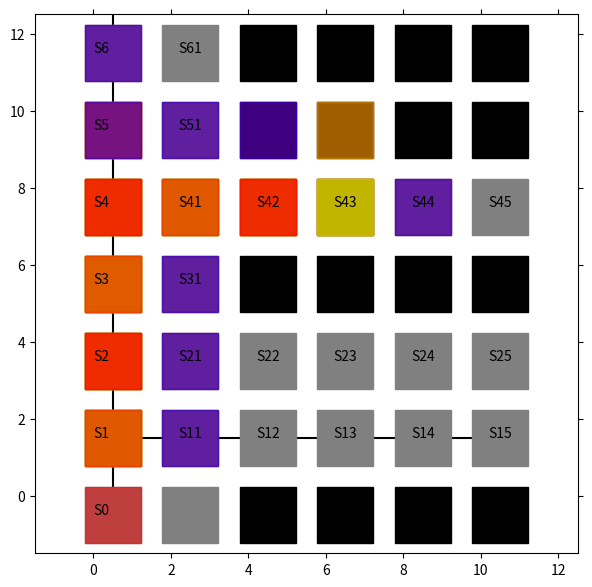

Reproduce this figure in Python.
import matplotlib.pyplot as plt
from matplotlib import animation
import numpy as np

# エージェントの移動の様子を可視化します
# 参考URL http://louistiao.me/posts/notebooks/embedding-matplotlib-animations-in-jupyter-notebooks/

# animation_Edit.py の整理ver.

class Anim():
    
    def __init__(self, STATE_HISTORY):

        self.state_history = STATE_HISTORY
        self.fig = plt.figure(figsize=(7, 7))
        self.ax = plt.gca()
        self.ims = []

    def view_plot_text(self):
        # 状態を示す文字S0～S8を描く
        plt.text(0.2, -0.5, 'S0', size=10, ha='center')
        plt.text(0.2, 1.5, 'S1', size=10, ha='center')
        plt.text(0.2, 3.5, 'S2', size=10, ha='center')
        plt.text(0.2, 5.5, 'S3', size=10, ha='center')
        plt.text(0.2, 7.5, 'S4', size=10, ha='center')
        plt.text(0.2, 9.5, 'S5', size=10, ha='center')
        plt.text(0.2, 11.5, 'S6', size=10, ha='center')
        
        plt.plot([0.5, 0.5], [0.0, 14.5], color="black")
        plt.plot([0.0, 10.5], [1.5, 1.5], color="black")
        # plt.plot([0.0, 10.5], [3.5, 3.5], color="black")
        # plt.plot([0.0, 10.5], [7.5, 7.5], color="black")
        
        plt.plot([0.5], [-0.5], marker="s", color='grey', markersize=40)
        plt.plot([0.5], [1.5], marker="s", color='grey', markersize=40)
        plt.plot([0.5], [3.5], marker="s", color='grey', markersize=40)
        plt.plot([0.5], [5.5], marker="s", color='grey', markersize=40)
        plt.plot([0.5], [7.5], marker="s", color='grey', markersize=40)
        plt.plot([0.5], [9.5], marker="s", color='grey', markersize=40)
        plt.plot([0.5], [11.5], marker="s", color='grey', markersize=40)

        plt.text(2.5, 1.5, 'S11', size=10, ha='center')
        plt.text(4.5, 1.5, 'S12', size=10, ha='center')
        plt.text(6.5, 1.5, 'S13', size=10, ha='center')
        plt.text(8.5, 1.5, 'S14', size=10, ha='center')
        plt.text(10.5, 1.5, 'S15', size=10, ha='center')
        
        plt.text(2.5, 3.5, 'S21', size=10, ha='center')
        plt.text(4.5, 3.5, 'S22', size=10, ha='center')
        plt.text(6.5, 3.5, 'S23', size=10, ha='center')
        plt.text(8.5, 3.5, 'S24', size=10, ha='center')
        plt.text(10.5, 3.5, 'S25', size=10, ha='center')

        plt.text(2.5, 5.5, 'S31', size=10, ha='center')

        plt.text(2.5, 7.5, 'S41', size=10, ha='center')
        plt.text(4.5, 7.5, 'S42', size=10, ha='center')
        plt.text(6.5, 7.5, 'S43', size=10, ha='center')
        plt.text(8.5, 7.5, 'S44', size=10, ha='center')
        plt.text(10.5, 7.5, 'S45', size=10, ha='center')

        plt.text(2.5, 9.5, 'S51', size=10, ha='center')

        plt.text(2.5, 11.5, 'S61', size=10, ha='center')

        # plt.text(2.5, 13.5, 'S71', size=10, ha='center')

        plt.plot([2.5], [11.5], marker="s", color='grey', markersize=40)
        plt.plot([4.5], [11.5], marker="s", color='black', markersize=40)
        plt.plot([6.5], [11.5], marker="s", color='black', markersize=40)
        plt.plot([8.5], [11.5], marker="s", color='black', markersize=40)
        plt.plot([10.5], [11.5], marker="s", color='black', markersize=40)
        
        plt.plot([2.5], [9.5], marker="s", color='grey', markersize=40)
        plt.plot([4.5], [9.5], marker="s", color='black', markersize=40)
        plt.plot([6.5], [9.5], marker="s", color='black', markersize=40)
        plt.plot([8.5], [9.5], marker="s", color='black', markersize=40)
        plt.plot([10.5], [9.5], marker="s", color='black', markersize=40)

        plt.plot([2.5], [7.5], marker="s", color='grey', markersize=40)
        plt.plot([4.5], [7.5], marker="s", color='grey', markersize=40)
        plt.plot([6.5], [7.5], marker="s", color='grey', markersize=40)
        plt.plot([8.5], [7.5], marker="s", color='grey', markersize=40)
        plt.plot([10.5], [7.5], marker="s", color='grey', markersize=40)

        plt.plot([2.5], [5.5], marker="s", color='grey', markersize=40)
        plt.plot([4.5], [5.5], marker="s", color='black', markersize=40)
        plt.plot([6.5], [5.5], marker="s", color='black', markersize=40)
        plt.plot([8.5], [5.5], marker="s", color='black', markersize=40)
        plt.plot([10.5], [5.5], marker="s", color='black', markersize=40)

        plt.plot([2.5], [3.5], marker="s", color='grey', markersize=40)
        plt.plot([4.5], [3.5], marker="s", color='grey', markersize=40)
        plt.plot([6.5], [3.5], marker="s", color='grey', markersize=40)
        plt.plot([8.5], [3.5], marker="s", color='grey', markersize=40)
        plt.plot([10.5], [3.5], marker="s", color='grey', markersize=40)

        plt.plot([2.5], [1.5], marker="s", color='grey', markersize=40)
        plt.plot([4.5], [1.5], marker="s", color='grey', markersize=40)
        plt.plot([6.5], [1.5], marker="s", color='grey', markersize=40)
        plt.plot([8.5], [1.5], marker="s", color='grey', markersize=40)
        plt.plot([10.5], [1.5], marker="s", color='grey', markersize=40)

        plt.plot([2.5], [-0.5], marker="s", color='grey', markersize=40)
        plt.plot([4.5], [-0.5], marker="s", color='black', markersize=40)
        plt.plot([6.5], [-0.5], marker="s", color='black', markersize=40)
        plt.plot([8.5], [-0.5], marker="s", color='black', markersize=40)
        plt.plot([10.5], [-0.5], marker="s", color='black', markersize=40)

        # 描画範囲の設定と目盛りを消す設定
        
        self.ax.set_xlim(-1.5, 12.5)
        self.ax.set_ylim(-1.5, 12.5)
        plt.tick_params(axis='both', which='both', bottom='off', top='off',
                        labelbottom='off', right='off', left='off', labelleft='off')
        
        
    
    def move_history(self):
        line, = plt.plot([], [])
        self.ims.append([line])

        for t in range(len(self.state_history)): # フレームごとの描画内容
            
            state = self.state_history[t]  # 現在の場所を描く
            
            try:
                next_state = self.state_history[t+1]
            except:
                pass

            try:
                prev_state = self.state_history[t-1]
            except:
                pass

            try:
                prev2 = self.state_history[t-2]
            except:
                pass
            

            if state[1] != 0:
                y = 13-(state[0] + state[0] + 1.5)
                x = state[1] + state[1] + 0.5
            else:
                x = 0.5
                y = 13-(state[0] + state[0] + 1.5)

            

            
            try:
                if state == prev_state:
                    
                    if state[0] < next_state[0] or state[1] > next_state[1]:
                        line, = plt.plot(x, y, marker="s", color='b', markersize=40, alpha = 0.5)
                    else:
                        # if prev_state[0] > prev2[0] or prev_state[1] < prev2[1]:
                            # line, = plt.plot(x, y, marker="s", color='b', markersize=40, alpha = 0.5)
                        # else:
                        if state[0] == prev_state[0] == prev2[0] or state[0] == prev_state[0] == next_state[0]:
                            line, = plt.plot(x, y, marker="s", color='y', markersize=40, alpha = 0.5)
                        else:
                            line, = plt.plot(x, y, marker="s", color='b', markersize=40, alpha = 0.5)
                else:
                    line, = plt.plot(x, y, marker="s", color='r', markersize=40, alpha = 0.5)
            except:
                print("エラー(初回)")
                line, = plt.plot(x, y, marker="s", color='r', markersize=40, alpha = 0.5)
            self.ims.append([line])
            if t == 0:
                self.ims.append([line])



    def view_anim(self): #　初期化関数とフレームごとの描画関数を用いて動画を作成する
        self.anim = animation.ArtistAnimation(self.fig, self.ims, interval=250, repeat = False)
        # self.anim = animation.ArtistAnimation(self.fig, self.ims, interval=250, repeat = True)
        plt.show()
        return True


if __name__ == "__main__":

    
    # WEIGHT CROSS
    STATE_HISTORY = [[6, 0], [5, 0], [5, 0], [5, 0], [4, 0], [4, 0], [4, 0], [3, 0], [3, 0], [3, 0], [2, 0], [2, 0], [2, 0], [1, 0], [1, 0], [1, 0], [0, 0], [0, 0], [1, 0], [1, 0], [2, 0], [2, 0], [3, 0], [4, 0], [5, 0], [5, 0], [4, 0], [4, 0], [3, 0]]

    # w = match
    STATE_HISTORY = [[6, 0], [5, 0], [5, 0], [5, 0], [4, 0], [4, 0], [4, 0], [3, 0], [3, 0], [3, 0], [2, 0], [2, 0], [2, 0], [1, 0], [1, 0], [1, 0], [0, 0], [0, 0], [1, 0], [2, 0], [3, 0], [4, 0], [5, 0], [5, 0], [4, 0], [3, 0], [2, 0], [2, 0], [3, 0], [4, 0], [4, 0], [3, 0], [2, 0], [1, 0], [1, 0], [2, 0], [3, 0]]
    STATE_HISTORY = [[6, 0], [5, 0], [5, 0], [5, 0], [4, 0], [4, 0], [4, 0], [3, 0], [3, 0], [3, 0], [2, 0], [2, 0], [2, 0], [1, 0], [1, 0], [1, 0], [0, 0], [0, 0], [1, 0], [2, 0], [2, 0], [3, 0], [4, 0], [5, 0], [5, 0], [4, 0], [3, 0], [2, 0], [1, 0], [1, 0], [2, 0], [3, 0], [4, 0], [4, 0], [3, 0]]
    STATE_HISTORY = [[6, 0], [5, 0], [5, 0], [5, 0], [4, 0], [4, 0], [4, 0], [3, 0], [3, 0], [3, 0], [2, 0], [2, 0], [2, 0], [1, 0], [1, 0], [1, 0], [0, 0], [0, 0], [1, 0], [2, 0], [3, 0], [4, 0], [5, 0], [5, 0], [4, 0], [4, 0], [3, 0], [2, 0], [1, 0], [1, 0], [2, 0], [2, 0], [3, 0]]

    # w = cost
    STATE_HISTORY = [[6, 0], [5, 0], [5, 0], [5, 0], [4, 0], [4, 0], [4, 0], [3, 0], [3, 0], [3, 0], [2, 0], [2, 0], [2, 0], [1, 0], [1, 0], [1, 0], [0, 0], [0, 0], [1, 0], [1, 0], [2, 0], [2, 0], [3, 0], [3, 0], [4, 0], [4, 0], [5, 0]]
    STATE_HISTORY = [[6, 0], [5, 0], [5, 0], [5, 0], [4, 0], [4, 0], [4, 0], [3, 0], [3, 0], [3, 0], [2, 0], [2, 0], [2, 0], [1, 0], [1, 0], [1, 0], [0, 0], [0, 0], [1, 0], [2, 0], [2, 0], [1, 0], [1, 0], [2, 0], [3, 0], [3, 0], [4, 0], [4, 0], [5, 0]]
    STATE_HISTORY = [[6, 0], [5, 0], [5, 0], [5, 0], [4, 0], [4, 0], [4, 0], [3, 0], [3, 0], [3, 0], [2, 0], [2, 0], [2, 0], [1, 0], [1, 0], [1, 0], [0, 0], [0, 0], [1, 0], [1, 0], [2, 0], [2, 0], [3, 0], [4, 0], [4, 0], [5, 0], [5, 0], [4, 0], [3, 0]]

    # WEIGHT CROSS
    STATE_HISTORY = [[6, 0], [5, 0], [5, 0], [5, 0], [4, 0], [4, 0], [4, 0], [3, 0], [3, 0], [3, 0], [2, 0], [2, 0], [2, 0], [1, 0], [1, 0], [1, 0], [0, 0], [0, 0], [1, 0], [2, 0], [2, 0], [1, 0], [1, 0], [2, 0], [3, 0], [4, 0], [4, 0], [3, 0], [3, 0], [4, 0], [5, 0]]

    STATE_HISTORY = [[6, 0], [5, 0], [5, 0], [5, 0], [4, 0], [4, 0], [4, 0], [3, 0], [3, 0], [3, 0], [2, 0], [2, 0], [2, 0], [1, 0], [1, 0], [1, 0], [0, 0], [0, 0], [1, 0], [2, 0], [2, 0], [1, 0], [1, 0], [2, 0], [3, 0], [4, 0], [4, 0], [5, 0], [5, 0], [4, 0], [3, 0]]
    STATE_HISTORY = [[6, 0], [5, 0], [5, 0], [5, 0], [4, 0], [4, 0], [4, 0], [3, 0], [3, 0], [3, 0], [2, 0], [2, 0], [3, 0], [4, 0], [4, 0], [5, 0], [5, 0], [4, 0], [3, 0]]

    # Observation
    STATE_HISTORY = [[6, 0], [5, 0], [5, 0], [5, 0], [4, 0], [4, 0], [4, 0], [3, 0], [3, 0], [3, 0], [2, 0], [2, 0], [2, 0], [1, 0], [1, 0], [1, 0], [0, 0], [0, 0], [1, 0], [2, 0], [3, 0], [3, 0], [4, 0], [4, 0], [5, 0], [5, 0], [4, 0], [3, 0], [2, 0], [2, 0], [1, 0]]
    STATE_HISTORY = [[6, 0], [5, 0], [5, 0], [5, 0], [4, 0], [4, 0], [4, 0], [3, 0], [3, 0], [3, 0], [2, 0], [2, 0], [2, 0], [1, 0], [1, 0], [1, 0], [0, 0], [0, 0], [1, 0], [2, 0], [2, 0], [3, 0], [3, 0], [4, 0], [4, 0], [5, 0], [5, 0], [4, 0], [3, 0], [2, 0], [1, 0]]



    STATE_HISTORY = [[6, 0], [5, 0], [5, 0], [5, 0], [4, 0], [4, 0], [4, 0], [3, 0], [3, 0], [3, 0], [2, 0], [2, 0], [2, 0], [1, 0], [1, 0], [1, 0], [0, 0], [0, 0], [1, 0], [2, 0], [2, 0], [2, 0], [2, 0], [2, 1], [2, 1], [2, 0], [1, 0], [1, 0], [2, 0], [3, 0], [4, 0], [4, 0], [4, 0], [4, 0], [4, 1], [4, 1], [4, 0], [5, 0], [5, 0], [5, 0], [5, 0], [5, 1], [5, 1], [5, 0], [4, 0], [3, 0]]
    STATE_HISTORY = [[6, 0], [5, 0], [5, 0], [5, 0], [4, 0], [4, 0], [4, 0], [3, 0], [3, 0], [3, 0], [2, 0], [2, 0], [2, 0], [1, 0], [1, 0], [1, 0], [0, 0], [0, 0], [1, 0], [2, 0], [2, 0], [2, 0], [2, 0], [2, 1], [2, 1], [2, 0], [1, 0], [1, 0], [1, 0], [1, 0], [1, 1], [1, 1], [1, 0], [2, 0], [3, 0], [4, 0], [4, 0], [4, 0], [4, 0], [4, 1], [4, 1], [4, 0], [5, 0], [5, 0], [5, 0], [5, 0], [5, 1], [5, 1], [5, 0], [4, 0], [3, 0]]

    STATE_HISTORY = [[6, 0], [5, 0], [5, 0], [5, 0], [4, 0], [4, 0], [4, 0], [3, 0], [3, 0], [3, 0], [2, 0], [2, 0], [2, 0], [1, 0], [1, 0], [1, 0], [0, 0], [0, 0], [1, 0], [2, 0], [2, 0], [2, 1], [2, 1], [2, 0], [1, 0], [1, 0], [1, 0], [1, 0], [1, 1], [1, 1], [1, 0], [2, 0], [3, 0], [4, 0], [4, 0], [4, 1], [4, 1], [4, 0], [5, 0], [5, 0], [5, 1], [5, 1], [5, 0], [4, 0], [3, 0]]
    # STATE_HISTORY = [[6, 0], [5, 0], [5, 0], [5, 0], [4, 0], [4, 0], [4, 0], [3, 0], [3, 0], [3, 0], [2, 0], [2, 0], [2, 0], [1, 0], [1, 0], [1, 0], [0, 0], [0, 0], [1, 0], [2, 0], [2, 0], [2, 0], [2, 0], [2, 1], [2, 1], [2, 0], [1, 0], [1, 0], [1, 0], [1, 0], [1, 1], [1, 1], [1, 0], [2, 0], [3, 0], [4, 0], [4, 0], [4, 0], [4, 0], [4, 1], [4, 1], [4, 0], [5, 0], [5, 0], [5, 0], [5, 0], [5, 1], [5, 1], [5, 0], [4, 0], [3, 0]]
    
    # 沼にハマる
    STATE_HISTORY = [[6, 0], [5, 0], [5, 0], [5, 0], [4, 0], [4, 0], [4, 0], [3, 0], [3, 0], [3, 0], [2, 0], [2, 0], [2, 0], [1, 0], [1, 0], [1, 0], [0, 0], [0, 0], [1, 0], [2, 0], [2, 0], [2, 1], [2, 1], [2, 1], [2, 2], [2, 2], [2, 2], [2, 3], [2, 3], [2, 3], [2, 4], [2, 4], [2, 3], [1, 3], [0, 3], [1, 3], [2, 3], [1, 3], [0, 3], [1, 3], [2, 3], [1, 3], [0, 3], [1, 3], [2, 3], [1, 3], [0, 3], [1, 3], [2, 3], [1, 3], [0, 3], [1, 3], [2, 3], [1, 3], [0, 3], [1, 3], [2, 3], [1, 3], [0, 3], [1, 3], [2, 3], [1, 3]]

    STATE_HISTORY = [[6, 0], [5, 0], [5, 0], [5, 0], [4, 0], [4, 0], [4, 0], [3, 0], [3, 0], [3, 0], [2, 0], [2, 0], [2, 0], [1, 0], [1, 0], [1, 0], [0, 0], [0, 0], [1, 0], [2, 0], [2, 0], [2, 1], [2, 1], [2, 1], [2, 2], [2, 2], [2, 2], [2, 3], [2, 3], [2, 3], [2, 4], [2, 4], [2, 3], [2, 2], [2, 1], [2, 0], [1, 0], [1, 0], [1, 0], [1, 0], [1, 1], [1, 1], [1, 1], [1, 2], [1, 2], [1, 1], [1, 0], [2, 0], [3, 0], [4, 0], [4, 0], [4, 1], [4, 1], [4, 1], [4, 2], [4, 2], [4, 2], [4, 3], [4, 3], [4, 2], [4, 1], [4, 0], [5, 0], [5, 0], [5, 1], [5, 1], [5, 0], [4, 0], [3, 0], [3, 0], [3, 0], [3, 0], [3, 1], [3, 1], [3, 0]]
    STATE_HISTORY = [[6, 0], [5, 0], [5, 0], [5, 0], [4, 0], [4, 0], [4, 0], [3, 0], [3, 0], [3, 0], [2, 0], [2, 0], [2, 0], [1, 0], [1, 0], [1, 0], [0, 0], [0, 0], [1, 0], [2, 0], [2, 0], [2, 1], [2, 1], [2, 0], [1, 0], [1, 0], [1, 0], [1, 0], [1, 1], [1, 1], [1, 0], [2, 0], [3, 0], [4, 0], [4, 0], [4, 1], [4, 1], [4, 0], [5, 0], [5, 0], [5, 1], [5, 1], [5, 0], [4, 0], [3, 0], [3, 0], [3, 0], [3, 0], [3, 1], [3, 1], [3, 0]]
    STATE_HISTORY = [[6, 0], [5, 0], [5, 0], [5, 0], [4, 0], [4, 0], [4, 0], [3, 0], [3, 0], [3, 0], [2, 0], [2, 0], [2, 0], [1, 0], [1, 0], [1, 0], [0, 0], [0, 0], [1, 0], [2, 0], [2, 0], [2, 1], [2, 1], [2, 0], [1, 0], [1, 0], [1, 0], [1, 0], [1, 1], [1, 1], [1, 1], [1, 2], [1, 2], [1, 1], [1, 0], [2, 0], [3, 0], [4, 0], [4, 0], [4, 1], [4, 1], [4, 0], [5, 0], [5, 0], [5, 1], [5, 1], [5, 0], [4, 0], [3, 0], [3, 0], [3, 0], [3, 0], [3, 1], [3, 1], [3, 0]]
    STATE_HISTORY = [[6, 0], [5, 0], [5, 0], [5, 0], [4, 0], [4, 0], [4, 0], [3, 0], [3, 0], [3, 0], [2, 0], [2, 0], [2, 0], [1, 0], [1, 0], [1, 0], [0, 0], [0, 0], [1, 0], [2, 0], [2, 0], [2, 1], [2, 1], [2, 0], [1, 0], [1, 0], [1, 0], [1, 0], [1, 1], [1, 1], [1, 1], [1, 2], [1, 2], [1, 1], [1, 0], [2, 0], [3, 0], [4, 0], [4, 0], [4, 1], [4, 1], [4, 0], [5, 0], [5, 0], [5, 1], [5, 1], [5, 0], [4, 0], [3, 0], [3, 0], [3, 0], [3, 0], [3, 1], [3, 1], [3, 0]]

    STATE_HISTORY = [[6, 0], [5, 0], [5, 0], [5, 0], [4, 0], [4, 0], [4, 0], [3, 0], [3, 0], [3, 0], [2, 0], [2, 0], [2, 0], [1, 0], [1, 0], [1, 0], [0, 0], [0, 0], [1, 0], [2, 0], [2, 0], [2, 1], [2, 1], [2, 0], [1, 0], [1, 0], [1, 0], [1, 0], [1, 1], [1, 1], [1, 0], [2, 0], [3, 0], [4, 0], [4, 0], [4, 1], [4, 1], [4, 0], [5, 0], [5, 0], [5, 1], [5, 1], [5, 0], [4, 0], [3, 0], [3, 0], [3, 0], [3, 0], [3, 1], [3, 1], [3, 0]]
    STATE_HISTORY = [[6, 0], [5, 0], [5, 0], [5, 0], [4, 0], [4, 0], [4, 0], [3, 0], [3, 0], [3, 0], [2, 0], [2, 0], [2, 0], [1, 0], [1, 0], [1, 0], [0, 0], [0, 0], [1, 0], [2, 0], [2, 0], [2, 1], [2, 1], [2, 0], [1, 0], [1, 0], [1, 0], [1, 0], [1, 1], [1, 1], [1, 0], [2, 0], [3, 0], [4, 0], [4, 0], [4, 1], [4, 1], [4, 0], [5, 0], [5, 0], [5, 1], [5, 1], [5, 0], [4, 0], [3, 0], [3, 0], [3, 0], [3, 0], [3, 1], [3, 1], [3, 0]]
    STATE_HISTORY = [[6, 0], [5, 0], [5, 0], [5, 0], [4, 0], [4, 0], [4, 0], [3, 0], [3, 0], [3, 0], [2, 0], [2, 0], [2, 0], [1, 0], [1, 0], [1, 0], [0, 0], [0, 0], [1, 0], [2, 0], [2, 0], [2, 0], [2, 0], [2, 1], [2, 1], [2, 0], [1, 0], [1, 0], [1, 0], [1, 0], [1, 1], [1, 1], [1, 0], [2, 0], [3, 0], [4, 0], [4, 0], [4, 0], [4, 0], [4, 1], [4, 1], [4, 0], [5, 0], [5, 0], [5, 0], [5, 0], [5, 1], [5, 1], [5, 0], [4, 0], [3, 0], [3, 0], [3, 0], [3, 0], [3, 1], [3, 1], [3, 0]]
    STATE_HISTORY = [[6, 0], [5, 0], [5, 0], [5, 0], [4, 0], [4, 0], [4, 0], [3, 0], [3, 0], [3, 0], [2, 0], [2, 0], [2, 0], [1, 0], [1, 0], [1, 0], [0, 0], [0, 0], [1, 0], [2, 0], [2, 0], [2, 1], [2, 1], [2, 1], [2, 2], [2, 2], [2, 2], [2, 3], [2, 3], [2, 3], [2, 4], [2, 4], [2, 3], [2, 2], [2, 1], [2, 0], [1, 0], [1, 0], [1, 0], [1, 0], [1, 1], [1, 1], [1, 0], [2, 0], [3, 0], [4, 0], [4, 0], [4, 1], [4, 1], [4, 0], [5, 0], [5, 0], [5, 1], [5, 1], [5, 0], [4, 0], [3, 0], [3, 0], [3, 0], [3, 0], [3, 1], [3, 1], [3, 0]]
    STATE_HISTORY = [[6, 0], [5, 0], [5, 0], [5, 0], [4, 0], [4, 0], [4, 0], [3, 0], [3, 0], [3, 0], [2, 0], [2, 0], [2, 0], [1, 0], [1, 0], [1, 0], [0, 0], [0, 0], [1, 0], [2, 0], [2, 0], [2, 1], [2, 1], [2, 1], [2, 2], [2, 2], [2, 2], [2, 3], [2, 3], [2, 2], [2, 1], [2, 1], [2, 0], [3, 0], [4, 0], [5, 0], [5, 0], [5, 1], [5, 1], [5, 0], [4, 0], [4, 0], [4, 0], [4, 0], [4, 1], [4, 1], [4, 0], [3, 0], [3, 0], [3, 0], [3, 0], [3, 1], [3, 1], [3, 0]]

    # 0816
    STATE_HISTORY = [[6, 0], [5, 0], [5, 0], [5, 0], [4, 0], [4, 0], [4, 0], [3, 0], [3, 0], [3, 0], [2, 0], [2, 0], [2, 0], [1, 0], [1, 0], [1, 0], [0, 0], [0, 0], [1, 0], [2, 0], [2, 0], [2, 0], [2, 0], [2, 1], [2, 1], [2, 1], [2, 2], [2, 2], [2, 2], [2, 3], [2, 3], [2, 2], [2, 2], [2, 1], [2, 1], [2, 0], [2, 0], [3, 0], [4, 0], [5, 0], [5, 0], [5, 0], [5, 0], [5, 1], [5, 1], [5, 0], [4, 0], [4, 0], [4, 0], [4, 0], [4, 1], [4, 1]]

    STATE_HISTORY = [[6, 0], [5, 0], [5, 0], [5, 0], [4, 0], [4, 0], [4, 0], [3, 0], [3, 0], [3, 0], [2, 0], [2, 0], [2, 0], [1, 0], [1, 0], [1, 0], [0, 0], [0, 0], [1, 0], [2, 0], [2, 0], [2, 1], [2, 1], [2, 1], [2, 2], [2, 2], [2, 2], [2, 3], [2, 3], [2, 2], [2, 2], [2, 1], [2, 1], [2, 0], [1, 0], [1, 0], [1, 1], [1, 1], [1, 0], [2, 0], [3, 0], [4, 0], [4, 0], [4, 1], [4, 1], [4, 0], [5, 0], [5, 0], [5, 1], [5, 1], [5, 0], [4, 0], [3, 0], [3, 0], [3, 1], [3, 1]]

    STATE_HISTORY = [[6, 0], [5, 0], [5, 0], [5, 0], [4, 0], [4, 0], [4, 0], [3, 0], [3, 0], [3, 0], [2, 0], [2, 0], [2, 0], [1, 0], [1, 0], [1, 0], [0, 0], [0, 0], [1, 0], [2, 0], [2, 0], [2, 1], [2, 1], [2, 1], [2, 2], [2, 2], [2, 2], [2, 3], [2, 3], [2, 2], [2, 2], [2, 1], [2, 1], [2, 0], [1, 0], [1, 0], [1, 1], [1, 1], [1, 0], [2, 0], [3, 0], [4, 0], [4, 0], [4, 1], [4, 1], [4, 1], [4, 2], [4, 2], [4, 1], [4, 1], [4, 0], [5, 0], [5, 0], [5, 1], [5, 1], [5, 0], [4, 0], [3, 0], [3, 0], [3, 1], [3, 1], [3, 1], [3, 2], [3, 2], [3, 2], [3, 3], [3, 3], [3, 2]]

    # 分岐無し
    STATE_HISTORY = [[6, 0], [5, 0], [5, 0], [5, 0], [4, 0], [4, 0], [4, 0], [3, 0], [3, 0], [3, 0], [2, 0], [2, 0], [2, 0], [1, 0], [1, 0], [1, 0], [0, 0], [0, 0], [1, 0], [2, 0], [2, 0], [1, 0], [1, 0], [2, 0], [3, 0], [4, 0], [4, 0], [5, 0], [5, 0], [4, 0], [3, 0]]
    # 分岐アリ
    STATE_HISTORY = [[6, 0], [5, 0], [5, 0], [5, 0], [4, 0], [4, 0], [4, 0], [3, 0], [3, 0], [3, 0], [2, 0], [2, 0], [2, 0], [1, 0], [1, 0], [1, 0], [0, 0], [0, 0], [1, 0], [2, 0], [2, 0], [2, 1], [2, 1], [2, 1], [2, 2], [2, 2], [2, 2], [2, 3], [2, 3], [2, 2], [2, 1], [2, 0], [1, 0], [1, 0], [1, 0], [1, 0], [1, 1], [1, 1], [1, 0], [2, 0], [3, 0], [4, 0], [4, 0], [4, 1], [4, 1], [4, 0], [5, 0], [5, 0], [5, 1], [5, 1], [5, 0], [4, 0], [3, 0], [3, 0], [3, 0], [3, 0], [3, 1], [3, 1], [3, 0]]

    # Edit
    STATE_HISTORY = [[6, 0], [5, 0], [5, 0], [5, 0], [4, 0], [4, 0], [4, 0], [3, 0], [3, 0], [3, 0], [2, 0], [2, 0], [2, 0], [1, 0], [1, 0], [1, 0], [0, 0], [0, 0], [1, 0], [2, 0], [2, 0], [2, 1], [2, 1], [2, 1], [2, 2], [2, 2], [2, 2], [2, 3], [2, 3], [2, 2], [2, 2], [2, 1], [2, 1], [2, 0], [1, 0], [1, 0], [1, 1], [1, 1], [1, 0], [2, 0], [3, 0], [4, 0], [4, 0], [4, 1], [4, 1], [4, 1], [4, 2], [4, 2], [4, 1], [4, 1], [4, 0], [5, 0], [5, 0], [5, 1], [5, 1], [5, 0], [4, 0], [3, 0], [3, 0], [3, 1], [3, 1], [3, 1], [3, 2], [3, 2], [3, 2], [3, 3], [3, 3]]
    STATE_HISTORY = [[6, 0], [5, 0], [5, 0], [5, 0], [4, 0], [4, 0], [4, 0], [3, 0], [3, 0], [3, 0], [2, 0], [2, 0], [2, 0], [1, 0], [1, 0], [1, 0], [0, 0], [0, 0], [1, 0], [2, 0], [2, 0], [2, 1], [2, 1], [2, 1], [2, 2], [2, 2], [2, 2], [2, 3], [2, 3], [2, 2], [2, 2], [2, 1], [2, 1], [2, 0], [1, 0], [1, 0], [1, 1], [1, 1], [1, 0], [2, 0], [3, 0], [4, 0], [4, 0], [4, 1], [4, 1], [4, 1], [4, 2], [4, 2], [4, 1], [4, 1], [4, 0], [5, 0], [5, 0], [5, 1], [5, 1], [5, 0], [4, 0], [3, 0], [3, 0], [3, 1], [3, 1], [3, 1], [3, 2], [3, 2], [3, 2], [3, 3], [3, 3], [3, 2]]

    STATE_HISTORY = [[6, 0], [5, 0], [5, 0], [5, 0], [4, 0], [4, 0], [4, 0], [3, 0], [3, 0], [3, 0], [2, 0], [2, 0], [2, 0], [1, 0], [1, 0], [1, 0], [0, 0], [0, 0], [1, 0], [2, 0], [2, 0], [2, 1], [2, 1], [2, 1], [2, 2], [2, 2], [2, 2], [2, 3], [2, 3], [2, 2], [2, 2], [2, 1], [2, 1], [2, 0], [1, 0], [1, 0], [1, 1], [1, 1], [1, 0], [2, 0], [3, 0], [4, 0], [4, 0], [4, 1], [4, 1], [4, 0], [5, 0], [5, 0], [5, 1], [5, 1], [5, 0], [4, 0], [3, 0], [3, 0], [3, 1], [3, 1], [3, 0]]
    STATE_HISTORY = [[6, 0], [5, 0], [5, 0], [5, 0], [4, 0], [4, 0], [4, 0], [3, 0], [3, 0], [3, 0], [2, 0], [2, 0], [2, 0], [1, 0], [1, 0], [1, 0], [0, 0], [0, 0], [1, 0], [2, 0], [2, 0], [2, 1], [2, 1], [2, 1], [2, 2], [2, 2], [2, 2], [2, 3], [2, 3], [2, 3], [2, 4], [2, 4], [2, 3], [2, 3], [2, 2], [2, 2], [2, 1], [2, 1], [2, 0], [1, 0], [1, 0], [1, 1], [1, 1], [1, 0], [2, 0], [3, 0], [4, 0], [4, 0], [4, 1], [4, 1], [4, 0], [5, 0], [5, 0], [5, 1], [5, 1], [5, 0], [4, 0], [3, 0], [3, 0], [3, 1], [3, 1], [3, 0]]

    STATE_HISTORY = [[6, 0], [5, 0], [5, 0], [5, 0], [4, 0], [4, 0], [4, 0], [3, 0], [3, 0], [3, 0], [2, 0], [2, 0], [2, 0], [1, 0], [1, 0], [1, 0], [0, 0], [0, 0], [1, 0], [2, 0], [2, 0], [2, 0], [2, 0], [2, 1], [2, 1], [2, 1], [2, 2], [2, 2], [2, 2], [2, 3], [2, 3], [2, 3], [2, 4], [2, 4], [2, 3], [2, 3], [2, 2], [2, 2], [2, 1], [2, 1], [2, 0], [2, 0], [1, 0], [1, 0], [1, 0], [1, 0], [1, 0], [1, 1], [1, 1], [1, 0], [1, 0], [2, 0], [3, 0], [4, 0], [4, 0], [4, 0], [4, 0], [4, 1], [4, 1], [4, 0], [4, 0], [5, 0], [5, 0], [5, 0], [5, 0], [5, 1], [5, 1], [5, 0], [4, 0], [3, 0], [3, 0], [3, 0], [3, 0], [3, 0], [3, 1], [3, 1], [3, 0], [4, 0], [5, 0], [5, 0], [5, 0], [5, 0]]


    STATE_HISTORY = [[6, 0], [5, 0], [5, 0], [5, 0], [4, 0], [4, 0], [4, 0], [3, 0], [3, 0], [3, 0], [2, 0], [2, 0], [2, 0], [1, 0], [1, 0], [1, 0], [0, 0], [0, 0], [1, 0], [2, 0], [2, 0], [2, 0], [2, 0], [2, 1], [2, 1], [2, 1], [2, 2], [2, 2], [2, 2], [2, 3], [2, 3], [2, 3], [2, 4], [2, 4], [2, 3], [2, 3], [2, 2], [2, 2], [2, 1], [2, 1], [2, 0], [2, 0], [1, 0], [1, 0], [1, 0], [1, 0], [1, 0], [1, 1], [1, 1], [1, 0], [1, 0], [2, 0], [3, 0], [4, 0], [4, 0], [4, 0], [4, 0], [4, 1], [4, 1], [4, 0], [4, 0], [5, 0], [5, 0], [5, 0], [5, 0], [5, 1], [5, 1], [5, 0], [5, 0], [4, 0], [3, 0], [3, 0], [3, 0], [3, 0], [3, 0], [3, 1], [3, 1], [3, 0]]
    STATE_HISTORY = [[6, 0], [5, 0], [5, 0], [5, 0], [4, 0], [4, 0], [4, 0], [3, 0], [3, 0], [3, 0], [2, 0], [2, 0], [2, 0], [1, 0], [1, 0], [1, 0], [0, 0], [0, 0], [1, 0], [2, 0], [2, 0], [2, 0], [2, 0], [2, 1], [2, 1], [2, 1], [2, 2], [2, 2], [2, 2], [2, 3], [2, 3], [2, 3], [2, 4], [2, 4], [2, 3], [2, 3], [2, 2], [2, 2], [2, 1], [2, 1], [2, 0], [2, 0], [1, 0], [1, 0], [1, 0], [1, 0], [1, 0], [1, 1], [1, 1], [1, 0], [1, 0], [2, 0], [3, 0], [4, 0], [4, 0], [4, 0], [4, 0], [4, 1], [4, 1], [4, 0], [4, 0], [5, 0], [5, 0], [5, 0], [5, 0], [5, 1], [5, 1], [5, 0], [5, 0], [4, 0], [3, 0], [3, 0], [3, 0], [3, 0], [3, 0], [3, 1], [3, 1], [3, 0]]
    STATE_HISTORY = [[6, 0], [5, 0], [5, 0], [5, 0], [4, 0], [4, 0], [4, 0], [3, 0], [3, 0], [3, 0], [2, 0], [2, 0], [2, 0], [1, 0], [1, 0], [1, 0], [0, 0], [0, 0], [1, 0], [2, 0], [2, 0], [2, 0], [2, 0], [2, 1], [2, 1], [2, 1], [2, 2], [2, 2], [2, 2], [2, 3], [2, 3], [2, 3], [2, 4], [2, 4], [2, 3], [2, 3], [2, 2], [2, 2], [2, 1], [2, 1], [2, 0], [2, 0], [1, 0], [1, 0], [1, 0], [1, 0], [1, 0], [1, 1], [1, 1], [1, 0], [1, 0], [2, 0], [3, 0], [4, 0], [4, 0], [4, 0], [4, 0], [4, 1], [4, 1], [4, 0], [4, 0], [5, 0], [5, 0], [5, 0], [5, 0], [5, 1], [5, 1], [5, 0], [5, 0], [4, 0], [3, 0], [3, 0], [3, 0], [3, 0], [3, 0], [3, 1], [3, 1], [3, 0]]
    STATE_HISTORY = [[6, 0], [5, 0], [5, 0], [5, 0], [4, 0], [4, 0], [4, 0], [3, 0], [3, 0], [3, 0], [2, 0], [2, 0], [2, 0], [1, 0], [1, 0], [1, 0], [0, 0], [0, 0], [1, 0], [2, 0], [2, 0], [2, 0], [2, 0], [2, 1], [2, 1], [2, 1], [2, 2], [2, 2], [2, 2], [2, 3], [2, 3], [2, 3], [2, 4], [2, 4], [2, 3], [2, 3], [2, 2], [2, 2], [2, 1], [2, 1], [2, 0], [2, 0], [1, 0], [1, 0], [1, 0], [1, 0], [1, 0], [1, 1], [1, 1], [1, 0], [1, 0], [2, 0], [3, 0], [4, 0], [4, 0], [4, 0], [4, 0], [4, 1], [4, 1], [4, 0], [4, 0], [5, 0], [5, 0], [5, 0], [5, 0], [5, 1], [5, 1], [5, 0], [5, 0], [4, 0], [3, 0], [3, 0], [3, 0], [3, 0], [3, 0], [3, 1], [3, 1], [3, 0]]
    STATE_HISTORY = [[6, 0], [5, 0], [5, 0], [5, 0], [4, 0], [4, 0], [4, 0], [3, 0], [3, 0], [3, 0], [2, 0], [2, 0], [2, 0], [1, 0], [1, 0], [1, 0], [0, 0], [0, 0], [1, 0], [2, 0], [2, 0], [2, 0], [2, 0], [2, 1], [2, 1], [2, 1], [2, 2], [2, 2], [2, 2], [2, 3], [2, 3], [2, 3], [2, 4], [2, 4], [2, 3], [2, 3], [2, 2], [2, 2], [2, 1], [2, 1], [2, 0], [2, 0], [1, 0], [1, 0], [1, 0], [1, 0], [1, 0], [1, 1], [1, 1], [1, 0], [1, 0], [2, 0], [3, 0], [4, 0], [4, 0], [4, 0], [4, 0], [4, 1], [4, 1], [4, 0], [4, 0], [5, 0], [5, 0], [5, 0], [5, 0], [5, 1], [5, 1], [5, 0], [5, 0], [4, 0], [3, 0], [3, 0], [3, 0], [3, 0], [3, 0], [3, 1], [3, 1], [3, 0]]
    STATE_HISTORY = [[6, 0], [5, 0], [5, 0], [5, 0], [4, 0], [4, 0], [4, 0], [3, 0], [3, 0], [3, 0], [2, 0], [2, 0], [2, 0], [1, 0], [1, 0], [1, 0], [0, 0], [0, 0], [1, 0], [2, 0], [2, 0], [2, 0], [2, 0], [2, 1], [2, 1], [2, 1], [2, 2], [2, 2], [2, 2], [2, 3], [2, 3], [2, 3], [2, 4], [2, 4], [2, 3], [2, 3], [2, 2], [2, 2], [2, 1], [2, 1], [2, 0], [2, 0], [1, 0], [1, 0], [1, 0], [1, 0], [1, 0], [1, 1], [1, 1], [1, 0], [1, 0], [2, 0], [3, 0], [4, 0], [4, 0], [4, 0], [4, 0], [4, 1], [4, 1], [4, 0], [4, 0], [5, 0], [5, 0], [5, 0], [5, 0], [5, 1], [5, 1], [5, 0], [5, 0], [4, 0], [3, 0], [3, 0], [3, 0], [3, 0], [3, 0], [3, 1], [3, 1], [3, 0]]

    # add 0818
    STATE_HISTORY = [[6, 0], [5, 0], [5, 0], [5, 0], [4, 0], [4, 0], [4, 0], [3, 0], [3, 0], [3, 0], [2, 0], [2, 0], [2, 0], [1, 0], [1, 0], [1, 0], [0, 0], [0, 0], [1, 0], [2, 0], [2, 0], [2, 0], [2, 0], [2, 1], [2, 1], [2, 1], [2, 2], [2, 2], [2, 2], [2, 3], [2, 3], [2, 3], [2, 4], [2, 4], [2, 3], [2, 2], [2, 2], [2, 1], [2, 1], [2, 0], [2, 0], [1, 0], [1, 0], [1, 0], [1, 0], [1, 0], [1, 1], [1, 1], [1, 0], [1, 0], [2, 0], [3, 0], [4, 0], [4, 0], [4, 0], [4, 0], [4, 1], [4, 1], [4, 0], [4, 0], [5, 0], [5, 0], [5, 0], [5, 0], [5, 1], [5, 1], [5, 0], [5, 0], [4, 0], [3, 0], [3, 0], [3, 0], [3, 0], [3, 0], [3, 1], [3, 1], [3, 0], [3, 0], [2, 0], [2, 1], [2, 2], [2, 3], [2, 3]]
    STATE_HISTORY = [[6, 0], [5, 0], [5, 0], [5, 0], [4, 0], [4, 0], [4, 0], [3, 0], [3, 0], [3, 0], [2, 0], [2, 0], [2, 0], [1, 0], [1, 0], [1, 0], [0, 0], [0, 0], [1, 0], [2, 0], [2, 0], [2, 0], [2, 0], [2, 1], [2, 1], [2, 1], [2, 2], [2, 2], [2, 2], [2, 3], [2, 3], [2, 3], [2, 4], [2, 4], [2, 3], [2, 2], [2, 2], [2, 1], [2, 1], [2, 0], [2, 0], [1, 0], [1, 0], [1, 0], [1, 0], [1, 0], [1, 1], [1, 1], [1, 0], [1, 0], [2, 0], [3, 0], [4, 0], [4, 0], [4, 0], [4, 0], [4, 1], [4, 1], [4, 0], [4, 0], [5, 0], [5, 0], [5, 0], [5, 0], [5, 1], [5, 1], [5, 0], [5, 0], [4, 0], [3, 0], [3, 0], [3, 0], [3, 0], [3, 0], [3, 1], [3, 1], [3, 0], [2, 0], [2, 1], [2, 2], [2, 3], [2, 3]]

    STATE_HISTORY = [[6, 0], [5, 0], [5, 0], [5, 0], [4, 0], [4, 0], [4, 0], [3, 0], [3, 0], [3, 0], [2, 0], [2, 0], [2, 0], [1, 0], [1, 0], [1, 0], [0, 0], [0, 0], [1, 0], [2, 0], [2, 0], [2, 0], [2, 0], [2, 1], [2, 1], [2, 1], [2, 2], [2, 2], [2, 2], [2, 3], [2, 3], [2, 3], [2, 4], [2, 4], [2, 3], [2, 2], [2, 2], [2, 1], [2, 1], [2, 0], [2, 0], [1, 0], [1, 0], [1, 0], [1, 0], [1, 0], [1, 1], [1, 1], [1, 0], [1, 0], [2, 0], [3, 0], [4, 0], [4, 0], [4, 0], [4, 0], [4, 1], [4, 1], [4, 0], [4, 0], [5, 0], [5, 0], [5, 0], [5, 0], [5, 1], [5, 1], [5, 0], [5, 0], [4, 0], [3, 0], [3, 0], [3, 0], [3, 0], [3, 0], [3, 1], [3, 1], [3, 0], [2, 0], [2, 1], [2, 2], [2, 3], [2, 3], [2, 3], [2, 2], [2, 1], [2, 0], [3, 0], [3, 0], [3, 0], [3, 0], [3, 1], [3, 1], [3, 0]]
    STATE_HISTORY = [[6, 0], [5, 0], [5, 0], [5, 0], [4, 0], [4, 0], [4, 0], [3, 0], [3, 0], [3, 0], [2, 0], [2, 0], [2, 0], [1, 0], [1, 0], [1, 0], [0, 0], [0, 0], [1, 0], [2, 0], [2, 0], [2, 0], [2, 0], [2, 1], [2, 1], [2, 1], [2, 2], [2, 2], [2, 2], [2, 3], [2, 3], [2, 3], [2, 4], [2, 4], [2, 3], [2, 2], [2, 2], [2, 1], [2, 1], [2, 0], [2, 0], [1, 0], [1, 0], [1, 0], [1, 0], [1, 0], [1, 1], [1, 1], [1, 0], [1, 0], [2, 0], [3, 0], [4, 0], [4, 0], [4, 0], [4, 0], [4, 1], [4, 1], [4, 0], [4, 0], [5, 0], [5, 0], [5, 0], [5, 0], [5, 1], [5, 1], [5, 0], [5, 0], [4, 0], [3, 0], [3, 0], [3, 0], [3, 0], [3, 0], [3, 1], [3, 1], [3, 0], [2, 0], [2, 1], [2, 2], [2, 3], [2, 3], [2, 3], [2, 2], [2, 1], [2, 0], [3, 0], [3, 0], [3, 0], [3, 0], [3, 1], [3, 1], [3, 0]]

    # 0819
    STATE_HISTORY = [[6, 0], [5, 0], [5, 0], [5, 0], [4, 0], [4, 0], [4, 0], [3, 0], [3, 0], [3, 0], [2, 0], [2, 0], [2, 0], [1, 0], [1, 0], [1, 0], [0, 0], [0, 0], [1, 0], [2, 0], [2, 0], [2, 0], [2, 0], [2, 1], [2, 1], [2, 1], [2, 2], [2, 2], [2, 2], [2, 3], [2, 3], [2, 3], [2, 4], [2, 4], [2, 3], [2, 2], [2, 2], [2, 2], [2, 2], [1, 2], [1, 2], [2, 2], [2, 1], [2, 1], [2, 1], [2, 1], [1, 1], [1, 1], [2, 1], [2, 0], [2, 0], [2, 0], [2, 0], [1, 0], [1, 0], [1, 0], [0, 0], [0, 0], [1, 0], [2, 0], [2, 1], [2, 1], [2, 1], [2, 1], [2, 1], [1, 1], [1, 1], [2, 1], [2, 2], [2, 2], [2, 2], [2, 2], [2, 2], [1, 2], [1, 2], [1, 2], [1, 2], [1, 1], [1, 0], [2, 0], [3, 0], [4, 0], [5, 0], [5, 0], [5, 0], [5, 0], [5, 1], [5, 1], [5, 0], [5, 0], [5, 0], [5, 0], [4, 0], [4, 0], [4, 0], [3, 0], [3, 0], [3, 0], [2, 0], [2, 0], [2, 0], [1, 0], [1, 0], [1, 0], [0, 0], [0, 0], [1, 0], [2, 0], [3, 0], [4, 0], [4, 0], [4, 0], [4, 0], [4, 1], [4, 1], [4, 0], [5, 0], [5, 0], [5, 0], [5, 0], [5, 1], [5, 1], [5, 0], [5, 0], [5, 0], [5, 0], [4, 0], [4, 0], [4, 0], [3, 0], [3, 0], [3, 0], [2, 0], [2, 0], [2, 0], [1, 0], [1, 0], [1, 0], [0, 0], [0, 0]]
    STATE_HISTORY = [[6, 0], [5, 0], [5, 0], [5, 0], [4, 0], [4, 0], [4, 0], [3, 0], [3, 0], [3, 0], [2, 0], [2, 0], [2, 0], [1, 0], [1, 0], [1, 0], [0, 0], [0, 0], [1, 0], [2, 0], [2, 0], [2, 0], [2, 0], [2, 1], [2, 1], [2, 1], [2, 2], [2, 2], [2, 2], [2, 3], [2, 3], [2, 3], [2, 4], [2, 4], [2, 3], [2, 2], [2, 2], [2, 2], [2, 2], [1, 2], [1, 2], [2, 2], [2, 1], [2, 1], [2, 1], [2, 1], [1, 1], [1, 1], [2, 1], [2, 0], [2, 0], [1, 0], [1, 0], [1, 0], [1, 0], [1, 0], [1, 1], [1, 1], [1, 0], [2, 0], [3, 0], [4, 0], [5, 0], [5, 0], [5, 0], [5, 0], [5, 1], [5, 1], [5, 0], [5, 0], [4, 0], [4, 0], [4, 0], [4, 0], [4, 0], [4, 1], [4, 1], [4, 0], [4, 0], [3, 0], [2, 0], [2, 1], [2, 2], [2, 2], [2, 2], [2, 2], [2, 2], [1, 2], [1, 2], [1, 2], [1, 2], [1, 1], [1, 0], [2, 0], [3, 0], [3, 0], [3, 0], [3, 0], [3, 1], [3, 1], [2, 1], [2, 1], [2, 1], [2, 1], [2, 1], [2, 2], [2, 2], [2, 2], [2, 3], [2, 3], [2, 3], [2, 4], [2, 4], [2, 3], [2, 3], [2, 3], [2, 3], [1, 3], [1, 3], [2, 3], [3, 3], [3, 2], [3, 1], [3, 0], [3, 0], [2, 0], [1, 0], [1, 1], [1, 1], [1, 1], [0, 1], [0, 1], [1, 1], [1, 0], [1, 0], [2, 0], [2, 1], [2, 1], [2, 1], [2, 1], [2, 1], [1, 1], [1, 1], [2, 1], [2, 2], [2, 2], [2, 2], [2, 2], [2, 2], [1, 2], [1, 2]]
    STATE_HISTORY = [[6, 0], [5, 0], [5, 0], [5, 0], [4, 0], [4, 0], [4, 0], [3, 0], [3, 0], [3, 0], [2, 0], [2, 0], [2, 0], [1, 0], [1, 0], [1, 0], [0, 0], [0, 0], [1, 0], [2, 0], [2, 0], [2, 0], [2, 0], [2, 1], [2, 1], [2, 1], [2, 2], [2, 2], [2, 2], [2, 3], [2, 3], [2, 3], [2, 4], [2, 4], [2, 3], [2, 2], [2, 2], [2, 2], [2, 2], [1, 2], [1, 2], [2, 2], [2, 1], [2, 1], [2, 1], [2, 1], [1, 1], [1, 1], [2, 1], [2, 0], [2, 0], [1, 0], [1, 0], [1, 0], [1, 0], [1, 0], [1, 1], [1, 1], [1, 0], [2, 0], [3, 0], [4, 0], [5, 0], [5, 0], [5, 0], [5, 0], [5, 1], [5, 1], [5, 0], [5, 0], [4, 0], [4, 0], [4, 0], [4, 0], [4, 0], [4, 1], [4, 1], [4, 0], [4, 0], [3, 0], [2, 0], [2, 1], [2, 2], [2, 2], [2, 2], [2, 2], [2, 2], [1, 2], [1, 2], [1, 2], [1, 2], [1, 1], [1, 0], [2, 0], [3, 0], [3, 0], [3, 0], [3, 0], [3, 1], [3, 1], [2, 1], [2, 1], [2, 1], [2, 1], [2, 1], [2, 2], [2, 2], [2, 2], [2, 3], [2, 3], [2, 3], [2, 4], [2, 4], [2, 3], [2, 3], [2, 3], [2, 3], [1, 3], [1, 3], [2, 3], [3, 3], [3, 2], [3, 1], [3, 0], [3, 0], [2, 0], [1, 0], [1, 1], [1, 1], [1, 1], [0, 1], [0, 1], [1, 1], [1, 0], [1, 0], [2, 0], [2, 1], [2, 1], [2, 1], [2, 1], [2, 1], [1, 1], [1, 1], [2, 1], [2, 2], [2, 2], [2, 2], [2, 2], [2, 2], [1, 2], [1, 2]]

    STATE_HISTORY = [[6, 0], [5, 0], [5, 0], [5, 0], [4, 0], [4, 0], [4, 0], [3, 0], [3, 0], [3, 0], [2, 0], [2, 0], [2, 0], [1, 0], [1, 0], [1, 0], [0, 0], [0, 0], [1, 0], [2, 0], [2, 0], [2, 0], [2, 0], [2, 1], [2, 1], [2, 1], [2, 2], [2, 2], [2, 2], [2, 3], [2, 3], [2, 3], [2, 4], [2, 4], [2, 3], [2, 2], [2, 2], [2, 2], [2, 2], [1, 2], [1, 2], [2, 2], [2, 1], [2, 1], [2, 1], [2, 1], [1, 1], [1, 1], [1, 0], [1, 0], [2, 0], [3, 0], [4, 0], [4, 0], [4, 0], [4, 0], [4, 1], [4, 1], [4, 0], [5, 0], [5, 0], [5, 0], [5, 0], [5, 1], [5, 1]]
    STATE_HISTORY = [[6, 0], [5, 0], [5, 0], [5, 0], [4, 0], [4, 0], [4, 0], [3, 0], [3, 0], [3, 0], [2, 0], [2, 0], [2, 0], [1, 0], [1, 0], [1, 0], [0, 0], [0, 0], [1, 0], [2, 0], [2, 0], [2, 0], [2, 0], [2, 1], [2, 1], [2, 1], [2, 2], [2, 2], [2, 2], [2, 3], [2, 3], [2, 3], [2, 4], [2, 4], [2, 3], [2, 2], [2, 2], [2, 2], [2, 2], [1, 2], [1, 2], [2, 2], [2, 1], [2, 1], [2, 1], [2, 1], [1, 1], [1, 1], [1, 0], [1, 0], [2, 0], [3, 0], [4, 0], [4, 0], [4, 0], [4, 0], [4, 1], [4, 1], [4, 0], [5, 0], [5, 0], [5, 0], [5, 0], [5, 1], [5, 1], [5, 0], [4, 0], [3, 0], [3, 0], [3, 0], [3, 0], [3, 0], [3, 1], [3, 1], [3, 0], [2, 0], [2, 1], [2, 2], [2, 3], [2, 3], [2, 3], [2, 3], [2, 3], [1, 3], [1, 3]]
    STATE_HISTORY = [[6, 0], [5, 0], [5, 0], [5, 0], [4, 0], [4, 0], [4, 0], [3, 0], [3, 0], [3, 0], [2, 0], [2, 0], [2, 0], [1, 0], [1, 0], [1, 0], [0, 0], [0, 0], [1, 0], [2, 0], [2, 0], [2, 0], [2, 0], [2, 1], [2, 1], [2, 1], [2, 2], [2, 2], [2, 2], [2, 3], [2, 3], [2, 3], [2, 4], [2, 4], [3, 4], [4, 4], [5, 4], [6, 4], [6, 4], [6, 4], [6, 4], [6, 4], [6, 4], [6, 4], [6, 4], [6, 4], [6, 4], [6, 4], [6, 4], [6, 4], [6, 4], [6, 4], [6, 4], [6, 4], [6, 4], [6, 4], [6, 4], [6, 4], [6, 4], [6, 4], [6, 4], [6, 4], [6, 4], [6, 4], [6, 4], [6, 4], [6, 4], [6, 4], [6, 4], [6, 4], [6, 4], [6, 4], [6, 4], [6, 4], [6, 4], [6, 4], [6, 4], [6, 4], [6, 4], [6, 4], [6, 4], [6, 4], [6, 4], [6, 4], [6, 4], [6, 4], [6, 4], [6, 4], [6, 4], [6, 4], [6, 4], [6, 4], [6, 4], [6, 4], [6, 4], [6, 4], [6, 4], [6, 4], [6, 4], [6, 4], [6, 4], [6, 4], [6, 4], [6, 4], [6, 4], [6, 4], [6, 4], [6, 4], [6, 4], [6, 4], [6, 4], [6, 4], [6, 4], [6, 4], [6, 4], [6, 4], [6, 4], [6, 4], [6, 4], [6, 4]]
    STATE_HISTORY = [[6, 0], [5, 0], [5, 0], [5, 0], [4, 0], [4, 0], [4, 0], [3, 0], [3, 0], [3, 0], [2, 0], [2, 0], [2, 0], [1, 0], [1, 0], [1, 0], [0, 0], [0, 0], [1, 0], [2, 0], [2, 0], [2, 0], [2, 0], [2, 1], [2, 1], [2, 1], [2, 2], [2, 2], [2, 2], [2, 3], [2, 3], [2, 3], [2, 4], [2, 4], [2, 3], [2, 2], [2, 2], [2, 2], [2, 2], [1, 2], [1, 2], [2, 2], [2, 1], [2, 1], [2, 1], [2, 1], [1, 1], [1, 1], [1, 0], [1, 0], [2, 0], [3, 0], [4, 0], [4, 0], [4, 0], [4, 0], [4, 1], [4, 1], [4, 0], [5, 0], [5, 0], [5, 0], [5, 0], [5, 1], [5, 1], [5, 0], [4, 0], [3, 0], [3, 0], [3, 0], [3, 0], [3, 0], [3, 1], [3, 1], [3, 0], [2, 0], [2, 1], [2, 2], [2, 3], [2, 3], [2, 3], [2, 3], [2, 3], [1, 3], [1, 3]]
    STATE_HISTORY = [[6, 0], [5, 0], [5, 0], [5, 0], [4, 0], [4, 0], [4, 0], [3, 0], [3, 0], [3, 0], [2, 0], [2, 0], [2, 0], [1, 0], [1, 0], [1, 0], [0, 0], [0, 0], [1, 0], [2, 0], [2, 0], [2, 0], [2, 0], [2, 1], [2, 1], [2, 1], [2, 2], [2, 2], [2, 2], [2, 3], [2, 3], [2, 3], [2, 4], [2, 4], [2, 3], [2, 2], [2, 2], [2, 2], [2, 2], [1, 2], [1, 2], [2, 2], [2, 1], [2, 0], [2, 0], [2, 1], [2, 1], [2, 1], [2, 1], [2, 1], [1, 1], [1, 1], [1, 0], [1, 0], [2, 0], [3, 0], [4, 0], [4, 0], [4, 0], [4, 0], [4, 1], [4, 1], [4, 0], [5, 0], [5, 0], [5, 0], [5, 0], [5, 1], [5, 1], [5, 0], [4, 0], [3, 0], [3, 0], [3, 0], [3, 0], [3, 0], [3, 1], [3, 1], [3, 0], [2, 0], [2, 1], [2, 2], [2, 3], [2, 3], [2, 3], [2, 3], [2, 3], [1, 3], [1, 3], [2, 3], [2, 2], [2, 1], [2, 1], [2, 1], [2, 1], [1, 1], [1, 1], [2, 1], [2, 1], [2, 1], [2, 1], [2, 2], [2, 2], [2, 2], [2, 3], [2, 3], [2, 3], [2, 4], [2, 4], [2, 3]]
    STATE_HISTORY = [[6, 0], [5, 0], [5, 0], [5, 0], [4, 0], [4, 0], [4, 0], [3, 0], [3, 0], [3, 0], [2, 0], [2, 0], [2, 0], [1, 0], [1, 0], [1, 0], [0, 0], [0, 0], [1, 0], [2, 0], [2, 0], [2, 0], [2, 0], [2, 1], [2, 1], [2, 1], [2, 2], [2, 2], [2, 2], [2, 3], [2, 3], [2, 3], [2, 4], [2, 4], [2, 3], [2, 2], [2, 2], [2, 2], [2, 2], [1, 2], [1, 2], [2, 2], [2, 1], [2, 1], [2, 1], [2, 1], [1, 1], [1, 1], [1, 0], [1, 0], [2, 0], [3, 0], [4, 0], [4, 0], [4, 0], [4, 0], [4, 1], [4, 1], [4, 0], [5, 0], [5, 0], [5, 0], [5, 0], [5, 1], [5, 1], [5, 0], [4, 0], [3, 0], [3, 0], [3, 0], [3, 0], [3, 0], [3, 1], [3, 1], [3, 0], [2, 0], [2, 1], [2, 2], [2, 3], [2, 3], [2, 3], [2, 3], [2, 3], [1, 3], [1, 3], [2, 3], [2, 2], [2, 1], [2, 1], [2, 1], [2, 1], [1, 1], [1, 1], [2, 1], [2, 1], [2, 1], [2, 1], [2, 2], [2, 2], [2, 2], [2, 3], [2, 3], [2, 3], [2, 4], [2, 4], [2, 3]]
    # STATE_HISTORY = [[6, 0], [5, 0], [5, 0], [5, 0], [4, 0], [4, 0], [4, 0], [3, 0], [3, 0], [3, 0], [2, 0], [2, 0], [2, 0], [1, 0], [1, 0], [1, 0], [0, 0], [0, 0], [1, 0], [2, 0], [2, 0], [2, 0], [2, 0], [2, 1], [2, 1], [2, 1], [2, 2], [2, 2], [2, 2], [2, 3], [2, 3], [2, 3], [2, 4], [2, 4], [2, 3], [2, 2], [2, 2], [2, 2], [2, 2], [1, 2], [1, 2], [2, 2], [2, 1], [2, 0], [2, 0], [2, 1], [2, 1], [2, 1], [2, 1], [2, 1], [1, 1], [1, 1], [1, 0], [1, 0], [2, 0], [3, 0], [4, 0], [4, 0], [4, 0], [4, 0], [4, 1], [4, 1], [4, 0], [5, 0], [5, 0], [5, 0], [5, 0], [5, 1], [5, 1], [5, 0], [4, 0], [3, 0], [3, 0], [3, 0], [3, 0], [3, 0], [3, 1], [3, 1], [2, 1], [2, 1], [2, 1], [2, 1], [2, 1], [2, 2], [2, 2], [2, 2], [2, 3], [2, 3], [2, 3], [2, 4], [2, 4], [2, 3], [2, 3], [2, 3], [2, 3], [1, 3], [1, 3], [2, 3], [2, 2], [2, 2], [2, 2], [2, 2], [1, 2], [1, 2]]
    STATE_HISTORY = [[6, 0], [5, 0], [5, 0], [5, 0], [4, 0], [4, 0], [4, 0], [3, 0], [3, 0], [3, 0], [2, 0], [2, 0], [2, 0], [1, 0], [1, 0], [1, 0], [0, 0], [0, 0], [1, 0], [2, 0], [2, 0], [2, 0], [2, 0], [2, 1], [2, 1], [2, 1], [2, 2], [2, 2], [2, 2], [2, 3], [2, 3], [2, 3], [2, 4], [2, 4], [2, 3], [2, 2], [2, 2], [2, 2], [2, 2], [1, 2], [1, 2], [2, 2], [2, 1], [2, 1], [2, 1], [2, 1], [1, 1], [1, 1], [1, 0], [1, 0], [2, 0], [3, 0], [4, 0], [4, 0], [4, 0], [4, 0], [4, 1], [4, 1], [4, 0], [5, 0], [5, 0], [5, 0], [5, 0], [5, 1], [5, 1], [5, 0], [4, 0], [3, 0], [3, 0], [3, 0], [3, 0], [3, 0], [3, 1], [3, 1], [3, 0], [2, 0], [2, 1], [2, 2], [2, 3], [2, 3], [2, 3], [2, 3], [2, 3], [1, 3], [1, 3]]




    Env_Anim = Anim(STATE_HISTORY)

    print("STATE_HISTORY:{}".format(Env_Anim.state_history))
    print("length:{}".format(len(Env_Anim.state_history)))

    Env_Anim.view_plot_text()
    Env_Anim.move_history()
    Env_Anim.view_anim()

    